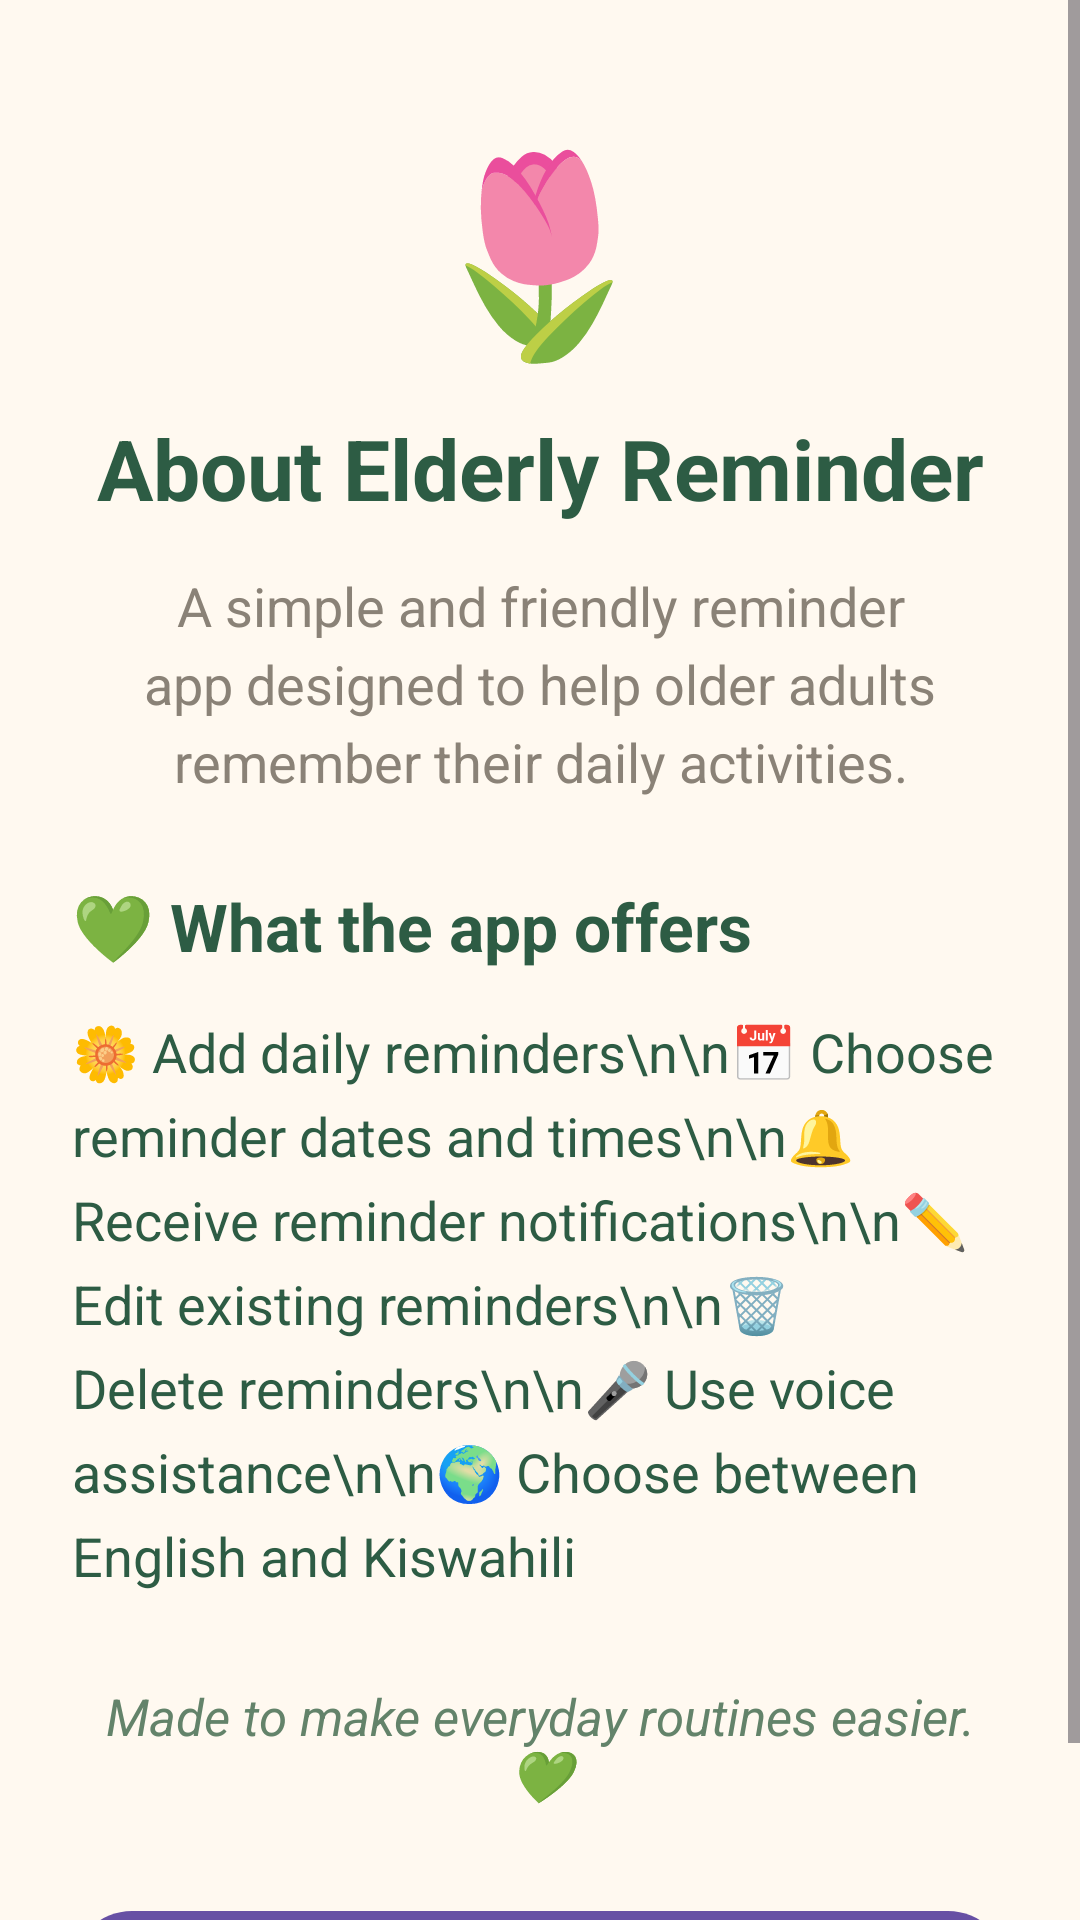

Android layout source for this screen:
<!-- AndroidManifest.xml: application theme Theme.ElderlyReminderApp -->
<!-- res/layout/fragment_about.xml -->
<?xml version="1.0" encoding="utf-8"?>
<ScrollView xmlns:android="http://schemas.android.com/apk/res/android"
    android:layout_width="match_parent"
    android:layout_height="match_parent"
    android:background="#FFF9F0">

    <LinearLayout
        android:layout_width="match_parent"
        android:layout_height="wrap_content"
        android:orientation="vertical"
        android:gravity="center_horizontal"
        android:padding="24dp">

        <TextView
            android:layout_width="wrap_content"
            android:layout_height="wrap_content"
            android:text="🌷"
            android:textSize="65sp"
            android:layout_marginTop="15dp"
            android:layout_marginBottom="12dp"/>

        <TextView
            android:id="@+id/txtAboutTitle"
            android:layout_width="match_parent"
            android:layout_height="wrap_content"
            android:text="About Elderly Reminder"
            android:textSize="28sp"
            android:textStyle="bold"
            android:textColor="#2D5C44"
            android:gravity="center"
            android:layout_marginBottom="15dp"/>

        <TextView
            android:id="@+id/txtAboutDescription"
            android:layout_width="match_parent"
            android:layout_height="wrap_content"
            android:text="A simple and friendly reminder app designed to help older adults remember their daily activities."
            android:textSize="18sp"
            android:textColor="#8A8277"
            android:gravity="center"
            android:lineSpacingExtra="5dp"
            android:layout_marginBottom="28dp"/>

        <TextView
            android:layout_width="match_parent"
            android:layout_height="wrap_content"
            android:text="💚 What the app offers"
            android:textSize="22sp"
            android:textStyle="bold"
            android:textColor="#2D5C44"
            android:layout_marginBottom="15dp"/>

        <TextView
            android:id="@+id/txtFeatures"
            android:layout_width="match_parent"
            android:layout_height="wrap_content"
            android:text="🌼 Add daily reminders\n\n📅 Choose reminder dates and times\n\n🔔 Receive reminder notifications\n\n✏️ Edit existing reminders\n\n🗑️ Delete reminders\n\n🎤 Use voice assistance\n\n🌍 Choose between English and Kiswahili"
            android:textSize="18sp"
            android:textColor="#2D5C44"
            android:lineSpacingExtra="7dp"
            android:layout_marginBottom="30dp"/>

        <TextView
            android:id="@+id/txtAboutTagline"
            android:layout_width="match_parent"
            android:layout_height="wrap_content"
            android:text="Made to make everyday routines easier. 💚"
            android:textSize="17sp"
            android:textStyle="italic"
            android:textColor="#63836A"
            android:gravity="center"
            android:layout_marginBottom="30dp"/>

        <Button
            android:id="@+id/btnBackAbout"
            android:layout_width="match_parent"
            android:layout_height="wrap_content"
            android:text="← Back to Home"
            android:textSize="18sp"/>

    </LinearLayout>

</ScrollView>
<!-- resources referenced by this layout -->
<resources>
  <style name="Theme.ElderlyReminderApp" parent="Base.Theme.ElderlyReminderApp" />
  <style name="Base.Theme.ElderlyReminderApp" parent="Theme.Material3.DayNight.NoActionBar">
      </style>
</resources>
